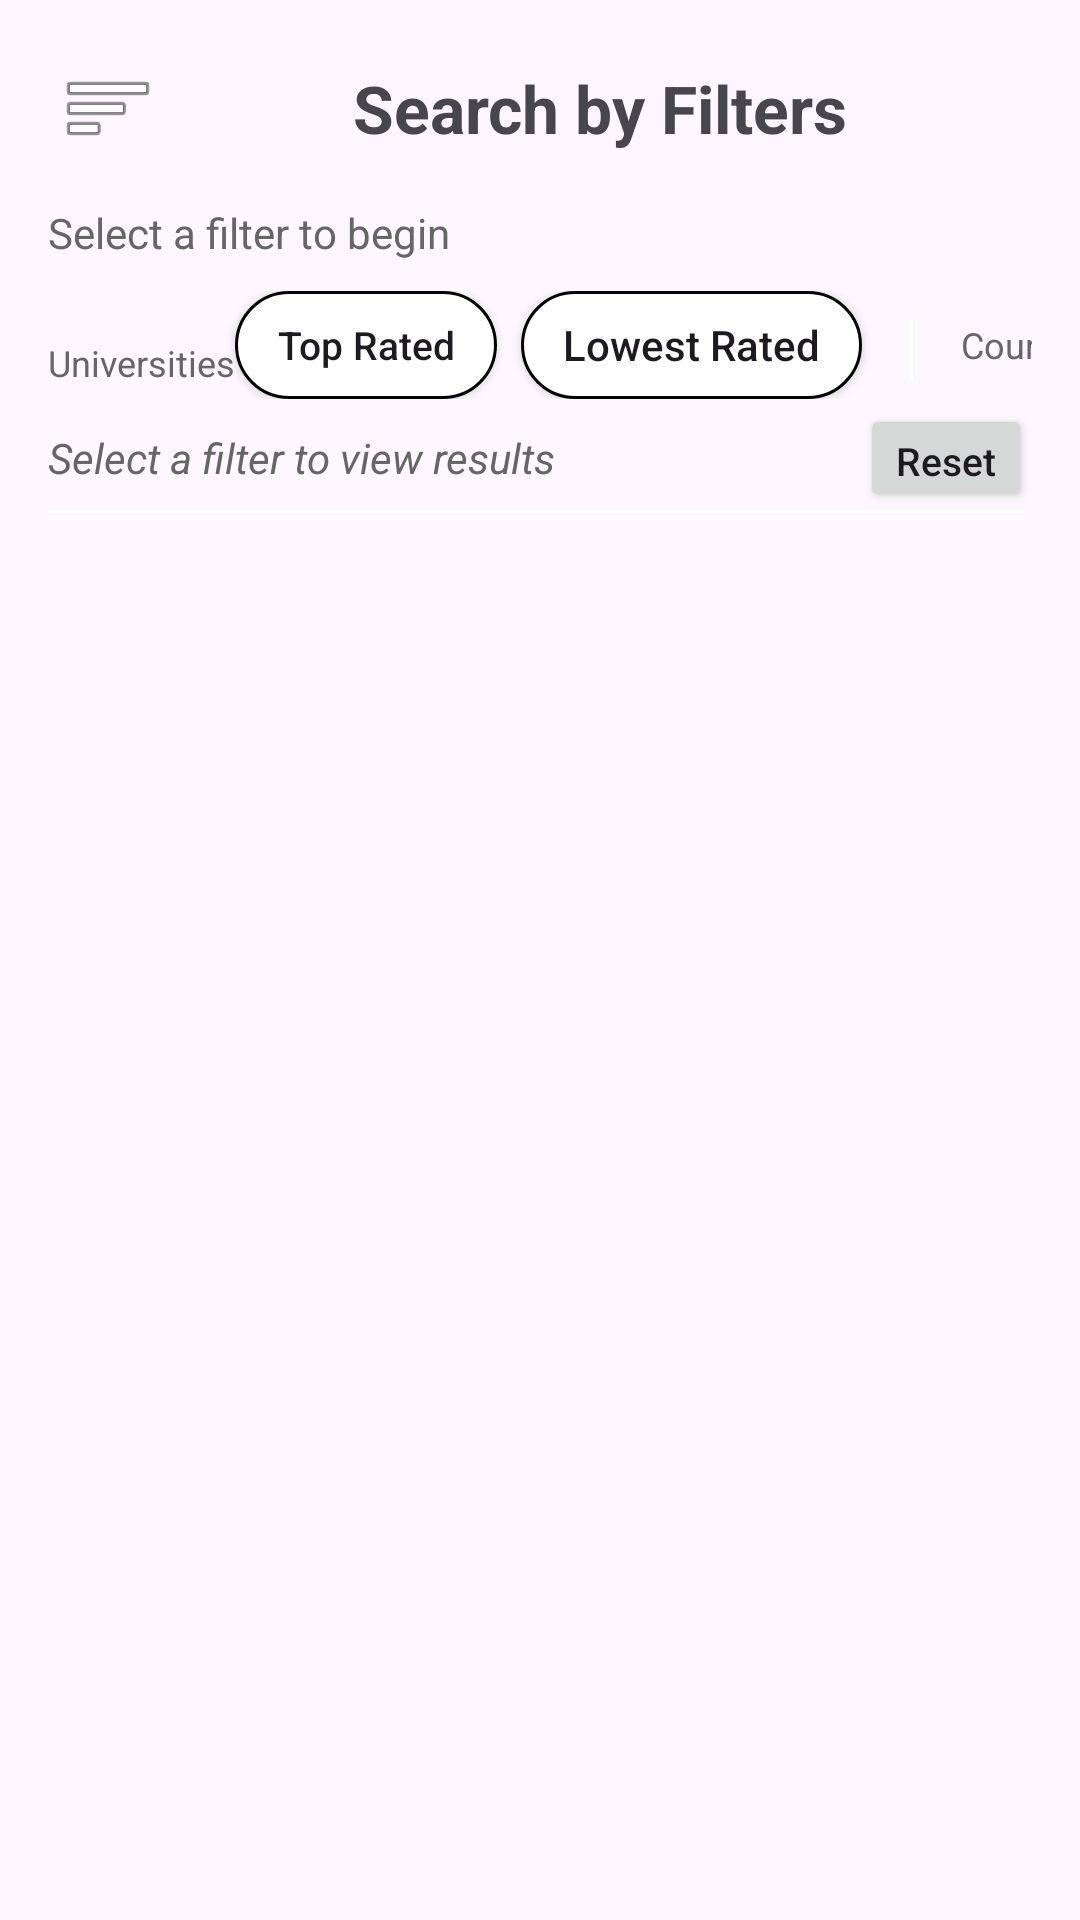

Write the Android layout XML for this screen, with the resource values it uses.
<!-- AndroidManifest.xml: application theme Theme.AndroidExample -->
<!-- res/layout/activity_search_filter.xml -->
<?xml version="1.0" encoding="utf-8"?>
<androidx.drawerlayout.widget.DrawerLayout xmlns:android="http://schemas.android.com/apk/res/android"
    xmlns:app="http://schemas.android.com/apk/res-auto"
    xmlns:tools="http://schemas.android.com/tools"
    android:id="@+id/drawerLayout"
    android:layout_width="match_parent"
    android:layout_height="match_parent"
    tools:context=".SearchFilterActivity">

    <androidx.constraintlayout.widget.ConstraintLayout
        android:id="@+id/main"
        android:layout_width="match_parent"
        android:layout_height="match_parent"
        android:padding="16dp">

    
    <ImageButton
        android:id="@+id/btnMenu"
        android:layout_width="40dp"
        android:layout_height="40dp"
        android:src="@android:drawable/ic_menu_sort_by_size"
        android:background="?attr/selectableItemBackgroundBorderless"
        android:contentDescription="Open menu"
        android:scaleType="centerInside"
        app:layout_constraintTop_toTopOf="parent"
        app:layout_constraintStart_toStartOf="parent" />

    
    <TextView
        android:id="@+id/tvTitle"
        android:layout_width="0dp"
        android:layout_height="wrap_content"
        android:text="Search by Filters"
        android:textSize="22sp"
        android:textStyle="bold"
        android:gravity="center"
        app:layout_constraintTop_toTopOf="@id/btnMenu"
        app:layout_constraintBottom_toBottomOf="@id/btnMenu"
        app:layout_constraintStart_toEndOf="@id/btnMenu"
        app:layout_constraintEnd_toEndOf="parent" />

    
    <TextView
        android:id="@+id/tvActiveCategory"
        android:layout_width="0dp"
        android:layout_height="wrap_content"
        android:text="Select a filter to begin"
        android:textSize="14sp"
        android:textColor="#666666"
        android:layout_marginTop="12dp"
        app:layout_constraintTop_toBottomOf="@id/btnMenu"
        app:layout_constraintStart_toStartOf="parent"
        app:layout_constraintEnd_toEndOf="parent" />

    
    <HorizontalScrollView
        android:id="@+id/chipScroller"
        android:layout_width="0dp"
        android:layout_height="wrap_content"
        android:scrollbars="none"
        android:layout_marginTop="10dp"
        app:layout_constraintTop_toBottomOf="@id/tvActiveCategory"
        app:layout_constraintStart_toStartOf="parent"
        app:layout_constraintEnd_toEndOf="parent">

        <LinearLayout
            android:layout_width="wrap_content"
            android:layout_height="wrap_content"
            android:orientation="horizontal"
            android:gravity="center_vertical">

            

            
            <TextView
                android:layout_width="wrap_content"
                android:layout_height="wrap_content"
                android:text="Universities"
                android:textSize="12sp"
                android:textColor="#666666"
                android:layout_marginTop="6dp"/>

            <Button
                android:id="@+id/chipTopUniversities"
                android:layout_width="wrap_content"
                android:layout_height="36dp"
                android:text="Top Rated"
                android:textSize="13sp"
                android:textAllCaps="false"
                android:background="@drawable/chip_unselected"
                android:paddingStart="14dp"
                android:paddingEnd="14dp"
                android:layout_marginEnd="8dp"
                android:minWidth="0dp"
                android:minHeight="0dp"/>

            <Button
                android:id="@+id/chipLowUniversities"
                android:layout_width="wrap_content"
                android:layout_height="36dp"
                android:text="Lowest Rated"
                android:textAllCaps="false"
                android:background="@drawable/chip_unselected"
                android:paddingStart="14dp"
                android:paddingEnd="14dp"
                android:layout_marginEnd="16dp"
                android:minWidth="0dp"
                android:minHeight="0dp"/>

            
            <View
                android:layout_width="1dp"
                android:layout_height="24dp"
                android:background="#FFFFFF"
                android:layout_marginEnd="16dp"/>

            
            <TextView
                android:layout_width="wrap_content"
                android:layout_height="wrap_content"
                android:text="Courses:"
                android:textSize="12sp"
                android:textColor="#666666"
                android:layout_marginEnd="6dp"/>

            <Button
                android:id="@+id/chipHighestOverall"
                android:layout_width="wrap_content"
                android:layout_height="36dp"
                android:text="Best Overall"
                android:textSize="13sp"
                android:textAllCaps="false"
                android:background="@drawable/chip_unselected"
                android:paddingStart="14dp"
                android:paddingEnd="14dp"
                android:layout_marginEnd="8dp"
                android:minWidth="0dp"
                android:minHeight="0dp"/>

            <Button
                android:id="@+id/chipLowestOverall"
                android:layout_width="wrap_content"
                android:layout_height="36dp"
                android:text="Worst Overall"
                android:textSize="13sp"
                android:textAllCaps="false"
                android:background="@drawable/chip_unselected"
                android:paddingStart="14dp"
                android:paddingEnd="14dp"
                android:layout_marginEnd="8dp"
                android:minWidth="0dp"
                android:minHeight="0dp"/>

            <Button
                android:id="@+id/chipEasiest"
                android:layout_width="wrap_content"
                android:layout_height="36dp"
                android:text="Easiest"
                android:textSize="13sp"
                android:textAllCaps="false"
                android:background="@drawable/chip_unselected"
                android:paddingStart="14dp"
                android:paddingEnd="14dp"
                android:layout_marginEnd="8dp"
                android:minWidth="0dp"
                android:minHeight="0dp"/>

            <Button
                android:id="@+id/chipHardest"
                android:layout_width="wrap_content"
                android:layout_height="36dp"
                android:text="Hardest"
                android:textSize="13sp"
                android:textAllCaps="false"
                android:background="@drawable/chip_unselected"
                android:paddingStart="14dp"
                android:paddingEnd="14dp"
                android:layout_marginEnd="8dp"
                android:minWidth="0dp"
                android:minHeight="0dp"/>

            <Button
                android:id="@+id/chipLightWorkload"
                android:layout_width="wrap_content"
                android:layout_height="36dp"
                android:text="Light Workload"
                android:textSize="13sp"
                android:textAllCaps="false"
                android:background="@drawable/chip_unselected"
                android:paddingStart="14dp"
                android:paddingEnd="14dp"
                android:layout_marginEnd="8dp"
                android:minWidth="0dp"
                android:minHeight="0dp"/>

            <Button
                android:id="@+id/chipHeavyWorkload"
                android:layout_width="wrap_content"
                android:layout_height="36dp"
                android:text="Heavy Workload"
                android:textSize="13sp"
                android:textAllCaps="false"
                android:background="@drawable/chip_unselected"
                android:paddingStart="14dp"
                android:paddingEnd="14dp"
                android:layout_marginEnd="8dp"
                android:minWidth="0dp"
                android:minHeight="0dp"/>

        </LinearLayout>
    </HorizontalScrollView>

    
    <TextView
        android:id="@+id/tvResultCount"
        android:layout_width="0dp"
        android:layout_height="wrap_content"
        android:text="Select a filter to view results"
        android:textSize="14sp"
        android:textStyle="italic"
        android:textColor="#666666"
        android:layout_marginTop="10dp"
        app:layout_constraintTop_toBottomOf="@id/chipScroller"
        app:layout_constraintStart_toStartOf="parent"
        app:layout_constraintEnd_toStartOf="@id/btnResetFilters"/>

    
    <Button
        android:id="@+id/btnResetFilters"
        android:layout_width="wrap_content"
        android:layout_height="36dp"
        android:text="Reset"
        android:textSize="13sp"
        android:textAllCaps="false"
        android:minHeight="0dp"
        android:minWidth="0dp"
        app:layout_constraintTop_toTopOf="@id/tvResultCount"
        app:layout_constraintBottom_toBottomOf="@id/tvResultCount"
        app:layout_constraintEnd_toEndOf="parent"/>

    
    <View
        android:id="@+id/divider"
        android:layout_width="0dp"
        android:layout_height="1dp"
        android:background="#FFFFFF"
        android:layout_marginTop="8dp"
        app:layout_constraintTop_toBottomOf="@id/tvResultCount"
        app:layout_constraintStart_toStartOf="parent"
        app:layout_constraintEnd_toEndOf="parent"/>

    
    <ListView
        android:id="@+id/lvFilterResults"
        android:layout_width="0dp"
        android:layout_height="0dp"
        android:layout_marginTop="4dp"
        android:divider="#FFFFFF"
        android:dividerHeight="1dp"
        app:layout_constraintTop_toBottomOf="@id/divider"
        app:layout_constraintBottom_toBottomOf="parent"
        app:layout_constraintStart_toStartOf="parent"
        app:layout_constraintEnd_toEndOf="parent" />

    </androidx.constraintlayout.widget.ConstraintLayout>

    
    <com.google.android.material.navigation.NavigationView
        android:id="@+id/navView"
        android:layout_width="280dp"
        android:layout_height="match_parent"
        android:layout_gravity="start"
        android:fitsSystemWindows="true"
        app:headerLayout="@layout/nav_header_search_filter"
        app:menu="@menu/menu_search_filter_drawer"/>

</androidx.drawerlayout.widget.DrawerLayout>
<!-- res/layout/nav_header_search_filter.xml (included above) -->
<?xml version="1.0" encoding="utf-8"?>
<LinearLayout xmlns:android="http://schemas.android.com/apk/res/android"
    android:layout_width="match_parent"
    android:layout_height="140dp"
    android:orientation="vertical"
    android:gravity="bottom"
    android:padding="16dp"
    android:background="#89CFF0">

    <TextView
        android:layout_width="wrap_content"
        android:layout_height="wrap_content"
        android:text="CourseReview"
        android:textSize="20sp"
        android:textStyle="bold"
        android:textColor="#FFFFFF"/>

    <TextView
        android:id="@+id/navHeaderUsername"
        android:layout_width="wrap_content"
        android:layout_height="wrap_content"
        android:text="Welcome!"
        android:textSize="14sp"
        android:textColor="#D5FFFF"
        android:layout_marginTop="4dp"/>

</LinearLayout>
<!-- resources referenced by this layout -->
<resources>
  <!-- drawable chip_unselected (drawable) -->
  <?xml version="1.0" encoding="utf-8"?>
  <shape xmlns:android="http://schemas.android.com/apk/res/android"
      android:shape="rectangle">
      <solid android:color="#FFFFFF"/>
      <corners android:radius="20dp"/>
      <stroke android:width="1dp"/>
  
  </shape>
  <style name="Theme.AndroidExample" parent="Base.Theme.AndroidExample" />
  <style name="Base.Theme.AndroidExample" parent="Theme.Material3.DayNight.NoActionBar">
          
          
  
          <item name="colorPrimary">#89CFF0</item>
          <item name="android:statusBarColor">#89CFF0</item>
      </style>
</resources>
